Run: headless pygame with SDL's dummy video driver; simulated clock (each Clock.tick advances the game by its frame time, no real sleeping); random seed 0; keys injected as events and as key.get_pressed() state; mouse plan: one left click at the window centre at the start of phase 2, then a move to the lower-right quarter at the start of phase 3.
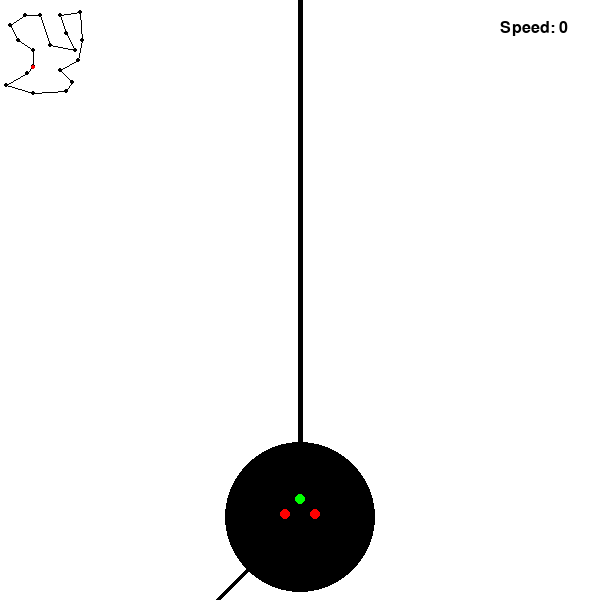
Frame 1 of 4 · flips 1–60 · no input
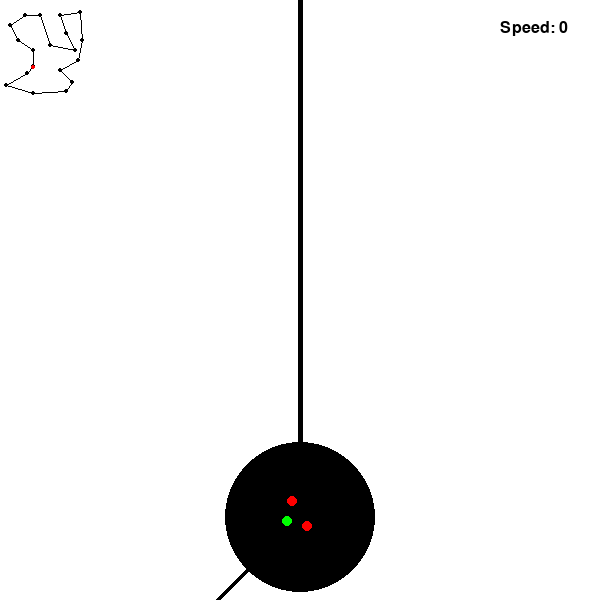
Frame 2 of 4 · flips 61–180 · clicked the window centre · tapped SPACE, RETURN · held RIGHT (→), D
Frame 3 of 4 · flips 181–300 · moved the mouse to the lower-right quarter · held DOWN (↓), S · screen unchanged from frame 2, image omitted
Frame 4 of 4 · flips 301–420 · held LEFT (←), A, UP (↑), W · screen same as frame 1, image omitted

The pygame program that drew these frames:

# Race verse self game, written by Sam Langhof Frederiksen, Started on 2024-06-17
# run from command line with python raceGame1.py if using a virtual environment
# Imports , best to create a virtual environment and install pygame in it to avoid compatibility issues with other projects, adjust as needed
import pygame # Import the Pygame library for game development, I used pip install pygame-ce to install due to compatibility issues with the latest version of pygame, adjust as needed
import sys
import math

# Initialization
pygame.init()
screen = pygame.display.set_mode((600, 600))
pygame.display.set_caption("raceGame1")

# Variables
clock = pygame.time.Clock()
white=pygame.Color(255, 255, 255)
black=pygame.Color(0, 0, 0)
red=pygame.Color(255, 0, 0)
green=pygame.Color(0, 255, 0)
background = pygame.Color(white)
acceleration = 0
speed = 0 # Initial speed of the player
mpx = 3333 # x position of the track, not implemented in this code snippet
mpy = 3300 # y position of the track, not implemented in this code snippet
playerRotation = 360-90 # Rotation of the player, not implemented in this code snippet, y values inverted for easier math with the track coordinates, adjust as needed
# List of checkpoints on the track, represented as tuples of (x, y) coordinates, not implemented in this code snippet
checkpoints = [(3333,3333),(3333,5000),(1800,6000),(1000,7500),(2500,8500),(4000,8500),
               (5000,5500),(7500,5000),(6666,6666),(6000,8500),(8000,8800),(8250,6000),
               (7800,4000),(6000,3000),(7200,1800),(6666,900),(3333,700),(600,1500),(2700,2700)] 
mainmapx = checkpoints[0][0] # x position of the start/finish line of the main map
mainmapy = checkpoints[0][1] # y position of the start/finish line of the main map

# Functions
def dPlayer(x,y,playerRotation):
    '''
    @Summary:   Draws the player on the screen at the specified position and rotation
    @Parameters: x as integer, the x coordinate of the player on the screen
                    y as integer, the y coordinate of the player on the screen
                    playerRotation as integer, the rotation of the player in degrees
    @Returns:   None, but draws the player on the screen at the specified position and rotation 
                              .
                            .   .
    '''
    # draw the default player as equalateral triangle with the front of the player in green and the left and right sides in red, not implemented in this code snippet       
    psize = 15 # Size of the player, adjust as needed   
    tpx=math.cos(math.radians(playerRotation)) * psize + x # Calculate the x coordinate of the front of the player based on the player rotation, not implemented in this code snippet
    tpy=math.sin(math.radians(playerRotation)) * psize + y # Calculate the y coordinate of the front of the player based on the player rotation, not implemented in this code snippet
    lpx=math.cos(math.radians(playerRotation - 90)) * psize + x # Calculate the x coordinate of the left side of the player based on the player rotation, not implemented in this code snippet
    lpy=math.sin(math.radians(playerRotation - 90)) * psize + y # Calculate the y coordinate of the left side of the player based on the player rotation, not implemented in this code snippet
    rpx=math.cos(math.radians(playerRotation + 90)) * psize + x # Calculate the x coordinate of the right side of the player based on the player rotation, not implemented in this code snippet
    rpy=math.sin(math.radians(playerRotation + 90)) * psize + y # Calculate the y coordinate of the right side of the player based on the player rotation, not implemented in this code snippet    
    pygame.draw.circle(screen, green, (tpx,tpy), 5) # Draw the front of the player
    pygame.draw.circle(screen, red, (lpx,lpy), 5) # Draw the left side of the player
    pygame.draw.circle(screen, red, (rpx,rpy), 5) # Draw the right side of the player
    
def sSpeed(speed):    
    '''
    @Summary: Displays the speed of the player on the screen
    @Parameters: speed as integer, the speed of the player  
    @Returns: A text surface that shows the speed of the player
    '''
    font = pygame.font.SysFont(None, 24)
    word = "Speed"
    value = speed
    text_surface = font.render(f"{word}: {value}", True, (black)) 
    position = (500, 20) 
    screen.blit(text_surface, position)
    
def m_acceleration(acceleration, speed):
    '''
    @Summary: Gets the mouse input for acceleration and updates the acceleration variable
    @Parameters: acceleration as integer, the current acceleration of the player
                 speed as integer, the current speed of the player  
    @Returns: Updated acceleration based on mouse input and speed limits
    '''
    mouse = pygame.mouse.get_pressed() 
    if mouse[0] is True and speed > 0:     
        acceleration = -1    
    elif mouse[2] is True and speed < 1000: # Adjust the speed limit as needed
        acceleration = 1
    else:
        acceleration = 0 
    return acceleration  

def dcheckpoint(mpx, mpy, checkpoints):
    '''
    @Summary:    Draws a checkpoint on the screen
    @Parameters: mpx as integer, the current x position of the track     
                 mpy as integer, the current y position of the track 
                 checkpoints as list of tuples, the x and y coordinates of the checkpoints to be drawn
    @Returns:    None, but draws a checkpoint on the screen at the specified position
    '''
    # This function is not implemented in the main game loop, but can be used to draw checkpoints
    # on the track based on their position relative to the current position of the track
    # Draw minimap of the track with checkpoints, not implemented in this code snippet
    # function variable to determine how many checkpoints to draw on the minimap, adjust as needed
    scale = 100 # Scale factor for the minimap, adjust as needed
    fvar = 10000 # Variable to determine how many checkpoints to draw on the minimap, adjust as needed
    sflinex = (checkpoints[0][0]/scale) # x coordinate of the start/finish line of the track, not implemented in this code snippet
    sfliney = ((fvar-checkpoints[0][1])/scale) # y coordinate of the start/finish line of the track, not implemented in this code snippet
    lastx = sflinex # x coordinate of the last checkpoint drawn on the minimap, not implemented in this code snippet
    lasty = sfliney # y coordinate of the last checkpoint drawn on the minimap, not implemented in this code snippet
    for dcircle in checkpoints:
        # Pause the program to allow for step-by-step drawing of checkpoints on the minimap, not implemented in this code snippet
        xcircle = int(dcircle[0]/scale) # Scale down the x coordinate of the checkpoint for the minimap
        ycircle = int((fvar-dcircle[1])/scale) # Scale down the y coordinate of the checkpoint for the minimap
        pygame.draw.circle(screen, black, (xcircle, ycircle), 2) # Draw the checkpoint on the minimap, not implemented in this code snippet
        pygame.draw.line(screen, black, (lastx, lasty), (xcircle, ycircle), 1) # Draw a line from the current position of the track to the checkpoint on the minimap, not implemented in this code snippet
        lastx = xcircle # Update the last x coordinate for the next checkpoint, not implemented in this code snippet
        lasty = ycircle # Update the last y coordinate for the next checkpoint, not implemented in this code snippet
               
    pygame.draw.line(screen, black, (lastx, lasty), (sflinex, sfliney), 1)
    pygame.draw.circle(screen, red, (mpx/scale, (fvar-mpy)/scale), 2) # Draw the players position on the minimap, not implemented in this code snippet

def dcheckturn(playerRotation):
    '''
    @Summary:    Checks for mouse movement to determine if the player is turning and updates the player rotation variable accordingly
    @Parameters: playerRotation as integer, the current rotation of the player  
    @Returns:    Updated player rotation based on mouse movement
    '''
    # check for player direction 360 degrees using a to turn left d to turn right, not implemented in this code snippet
    if pygame.key.get_pressed()[pygame.K_a]:
        playerRotation = (playerRotation - 5) % 360 # Rotate left by 5 degrees, not implemented in this code snippet
    elif pygame.key.get_pressed()[pygame.K_d]:
        playerRotation = (playerRotation + 5) % 360 # Rotate right by 5 degrees, not implemented in this code snippet
        
    playerRotation=playerRotation % 360 # Ensure the player rotation stays within 0-359 degrees, not implemented in this code snippet
    return playerRotation

def movePlayer(speed, playerRotation, mpx, mpy):
    '''
    @Summary:    Updates the player's position based on speed and rotation
    @Parameters: speed as integer, the current speed of the player  
                 playerRotation as integer, the current rotation of the player in degrees
                 mpx as integer, the current x coordinate of the player
                 mpy as integer, the current y coordinate of the player, not implemented in this code snippet
    @Returns:    Updated player position based on speed and rotation, not implemented in this code snippet
    '''
    mpx = mpx + math.cos(math.radians(playerRotation)) * speed * 0.1 # Update the x coordinate of the player based on speed and rotation, not implemented in this code snippet
    mpy = mpy - math.sin(math.radians(playerRotation)) * speed * 0.1 # Update the y coordinate of the player, remember y inverted for easier math with the track coordinates, adjust as needed, not implemented in this code snippet
    return mpx, mpy
    
def showtrackvsplayer(mpx, mpy, checkpoints):
    '''
    @Summary:    Shows the track and player on the screen, not implemented in this code snippet
    @Parameters: mpx as integer, the current x coordinate of the player  
                 mpy as integer, the current y coordinate of the player 
                 checkpoints as list of tuples, the x and y coordinates of the checkpoints to be drawn
    @Returns:    None, but shows the track and player on the screen, not implemented in this code snippet
    '''
    # player position on main map does not change, screen size is 600 x 600only the track and checkpoints move based on the player's position
    x = 300 # x coordinate of the player on the screen, not implemented in this code snippet
    y = 550 # y coordinate of the player on the screen, not implemented in this code snippet, y in realitiy is 600-50 for easier math with the track coordinates, adjust as needed
    lastx = (checkpoints[18][0])
    lasty = (10000-checkpoints[18][1]) - (10000-mpy) + y # Calculate the y coordinate of the last checkpoint drawn on the screen based on the player's position, not implemented in this code snippet
    for checkpoint in checkpoints:
        # check if track or checkpoint is within the screen bounds before drawing
        xcheck = checkpoint[0] - mpx + x # Calculate the x coordinate of the checkpoint on the screen based on the player's position, not implemented in this code snippet
        ycheck = (10000-checkpoint[1]) - (10000-mpy) + y # Calculate the y coordinate of the checkpoint on the screen based on the player's position, not implemented in this code snippet
        if 0 <= xcheck <= 600 and 0 <= ycheck <= 600: # Check if the checkpoint is within the screen bounds, not implemented in this code snippet
            pygame.draw.circle(screen, black, (xcheck, ycheck), 75) # Draw the checkpoint on the screen, not implemented in this code snippet
        
        # don't draw a line from the last checkpoint to the first checkpoint, as it will be drawn at the end of the loop, but still draw line to first checkpoint
        if checkpoint != checkpoints[0]: # Check if the checkpoint is not the first checkpoint, not implemented in this code snippet    
            pygame.draw.line(screen, black, (lastx, lasty), (xcheck, ycheck), 5) # Draw a line from the current position of the track to the checkpoint on the screen, not implemented in this code snippet
        lastx = xcheck # Update the last x coordinate for the next checkpoint, not implemented in this code snippet
        lasty = ycheck # Update the last y coordinate for the next checkpoint, not implemented in this code snippet
    # Draw a line from the last checkpoint to the start/finish line on the screen, not implemented in this code snippet
    sflinex = (checkpoints[0][0]) - mpx + x # Calculate the x coordinate of the start/finish line on the screen based on the player's position, not implemented in this code snippet
    sfliney = ((10000-checkpoints[0][1]) - (10000-mpy) + y) # Calculate the y coordinate of the start/finish line on the screen based on the player's position, not implemented in this code snippet
    pygame.draw.line(screen, black, (lastx, lasty), (sflinex, sfliney), 5) # Draw a line from the last checkpoint to the start/finish line on the screen, not implemented in this code snippet
                                                 
def main(speed, acceleration):
    '''
    @Summary:    Main game loop that handles events, updates the game state, and renders the graphics
    @Parameters: speed as integer, the initial speed of the player  
                 acceleration as integer, the initial acceleration of the player
    @Returns:    None, but continuously updates the game state and renders the graphics until the game is quit
    '''    
    global mpx, mpy, checkpoints, playerRotation
    while True:
        screen.fill(background)
        for event in pygame.event.get():
            if event.type == pygame.QUIT:
                pygame.quit(); sys.exit()
          
        # Get mouse input for acceleration
        acceleration = m_acceleration(acceleration, speed)
        # Calculate the new speed based on acceleration
        speed = speed + acceleration
        # Dispaly the Speed of the player
        sSpeed(speed) 
        # Update the player rotation based on keyboard input
        playerRotation = dcheckturn(playerRotation) 
        mpx, mpy = movePlayer(speed, playerRotation, mpx, mpy) # Update the player's position based on speed and rotation, not implemented in this code snippet
        # Draw the minimap with checkpoints
        dcheckpoint(mpx, mpy, checkpoints)   
        showtrackvsplayer(mpx, mpy, checkpoints) # Show the track and player on the screen, not implemented in this code snippet 
        # Draw the player on the screen in dafault rotation
        dPlayer(300, 514,playerRotation) # Draw the player on the screen at the specified position and rotation, not implemented in this code snippet
        # Update the display and control the frame rate
        pygame.display.flip()
        clock.tick(30) 
              
# Run the game
main(speed, acceleration)
